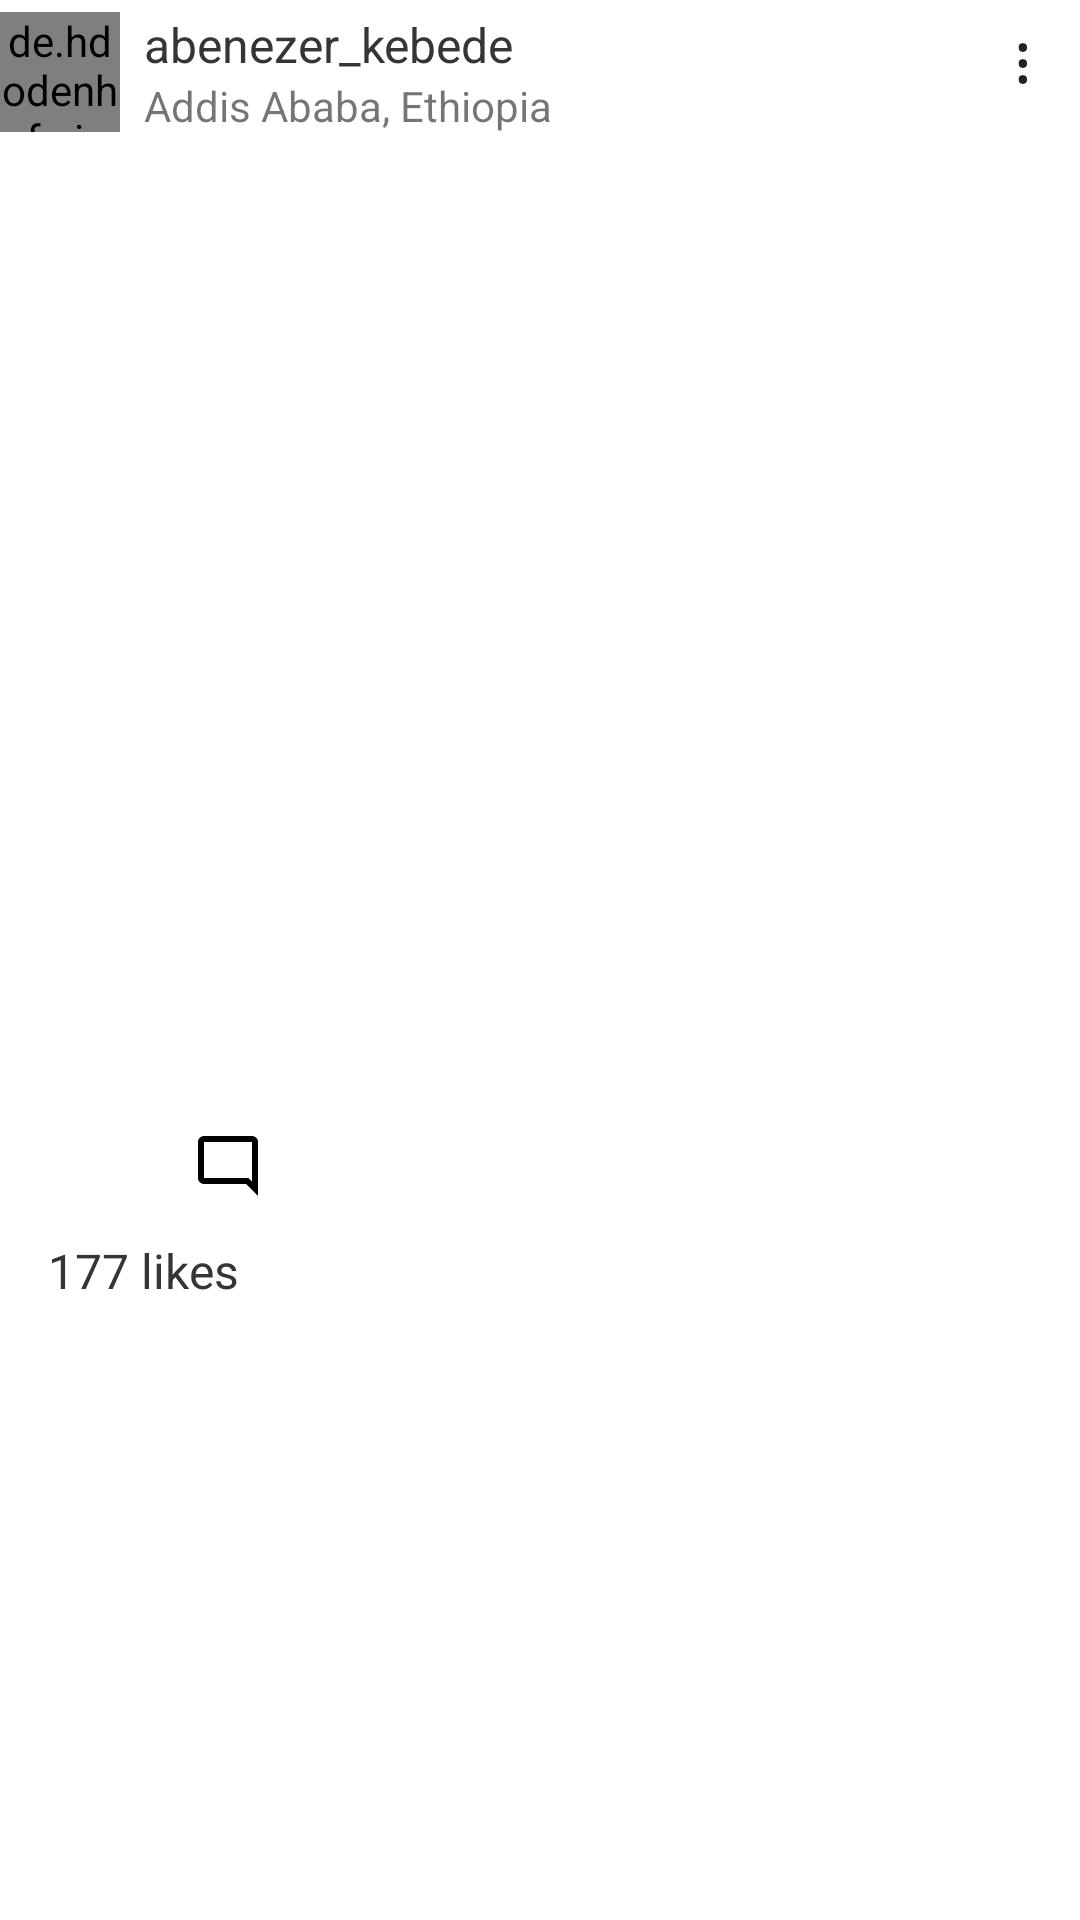

This screen was rendered from an Android layout file. Write that file and the resources it references.
<!-- AndroidManifest.xml: application theme Theme.Memegram -->
<!-- res/layout/meme_post_item.xml -->
<?xml version="1.0" encoding="utf-8"?>
<LinearLayout xmlns:android="http://schemas.android.com/apk/res/android"
    xmlns:app="http://schemas.android.com/apk/res-auto"
    android:layout_width="match_parent"
    android:layout_height="wrap_content"
    android:orientation="vertical"
    android:paddingTop="4dp" >

    <RelativeLayout
        android:orientation="horizontal"
        android:layout_width="match_parent"
        android:layout_height="wrap_content">

        <de.hdodenhof.circleimageview.CircleImageView
            android:id="@+id/profile_image"
            android:layout_width="40dp"
            android:layout_height="40dp"
            android:src="@drawable/memegram_logo"
            app:civ_border_color="@color/purple_500"
            app:civ_border_width="2dp"
            app:layout_constraintBottom_toBottomOf="parent"
            app:layout_constraintStart_toStartOf="parent"
            app:layout_constraintTop_toTopOf="parent" />

        <LinearLayout
            android:layout_toEndOf="@id/profile_image"
            android:paddingLeft="8dp"
            android:layout_gravity="center"
            android:layout_width="wrap_content"
            android:layout_height="wrap_content"
            android:orientation="vertical">

            <TextView
                android:id="@+id/username_text"
                android:text="abenezer_kebede"
                android:textColor="@color/dark"
                android:textSize="16sp"
                android:layout_width="wrap_content"
                android:layout_height="wrap_content"
                />

            <TextView
                android:id="@+id/location_text"
                android:text="Addis Ababa, Ethiopia"
                android:layout_width="wrap_content"
                android:layout_height="wrap_content"
                app:layout_constraintStart_toEndOf="@id/profile_image"
                app:layout_constraintTop_toBottomOf="@id/username_text"
                app:layout_constraintBottom_toBottomOf="parent"
                />

        </LinearLayout>

        <TextView
            android:id="@+id/textViewOptions"
            android:layout_width="wrap_content"
            android:layout_height="wrap_content"
            android:layout_alignParentTop="true"
            android:layout_alignParentRight="true"
            android:paddingRight="16dp"
            android:text="&#8942;"
            android:textAppearance="?android:textAppearanceLarge" />

    </RelativeLayout>


    <ImageView
        android:id="@+id/meme"
        android:src="@drawable/sample_meme"
        android:layout_width="match_parent"
        android:layout_height="320dp"
        android:scaleType="fitXY" />

    <LinearLayout
        android:gravity="center"
        android:paddingLeft="16dp"
        android:layout_width="wrap_content"
        android:layout_height="wrap_content"
        android:orientation="horizontal">

        <CheckBox
            android:id="@+id/like_icon"
            android:layout_width="wrap_content"
            android:layout_height="wrap_content"
            android:button="@drawable/sl_favorite"
            app:buttonTint="@android:color/black"
            />

        <ImageButton
            android:id="@+id/comment_button"
            android:layout_width="wrap_content"
            android:layout_height="wrap_content"
            android:background="@drawable/ic_outline_mode_comment_24"
            android:backgroundTint="@color/black"
            />

    </LinearLayout>

    <TextView
        android:id="@+id/number_of_like_text"
        android:paddingLeft="16dp"
        android:text="177 likes"
        android:layout_width="wrap_content"
        android:layout_height="wrap_content"
        android:textColor="@color/dark"
        android:textSize="16sp" />



</LinearLayout>
<!-- resources referenced by this layout -->
<resources>
  <color name="black">#FF000000</color>
  <color name="dark">#353536</color>
  <color name="purple_500">#FF6200EE</color>
  <!-- drawable ic_outline_mode_comment_24 (drawable) -->
  <vector xmlns:android="http://schemas.android.com/apk/res/android"
      android:width="24dp"
      android:height="24dp"
      android:viewportWidth="24"
      android:viewportHeight="24"
      android:tint="?attr/colorControlNormal">
    <path
        android:fillColor="@android:color/black"
        android:pathData="M20,17.17L18.83,16H4V4h16v13.17zM20,2H4c-1.1,0 -2,0.9 -2,2v12c0,1.1 0.9,2 2,2h14l4,4V4c0,-1.1 -0.9,-2 -2,-2z"/>
  </vector>
  <!-- drawable memegram_logo: png bitmap (drawable-v24, 3643 bytes) -->
  <style name="Theme.Memegram" parent="Theme.MaterialComponents.DayNight.DarkActionBar">
          
          <item name="colorPrimary">@color/purple_500</item>
          <item name="colorPrimaryVariant">@color/purple_700</item>
          <item name="colorOnPrimary">@color/white</item>
          
          <item name="colorSecondary">@color/teal_200</item>
          <item name="colorSecondaryVariant">@color/teal_700</item>
          <item name="colorOnSecondary">@color/black</item>
          
          <item name="android:statusBarColor" tools:targetApi="l">?attr/colorPrimaryVariant</item>
          
      </style>
  <color name="purple_700">#FF3700B3</color>
  <color name="white">#FFFFFFFF</color>
  <color name="teal_200">#FF03DAC5</color>
  <color name="teal_700">#FF018786</color>
</resources>
